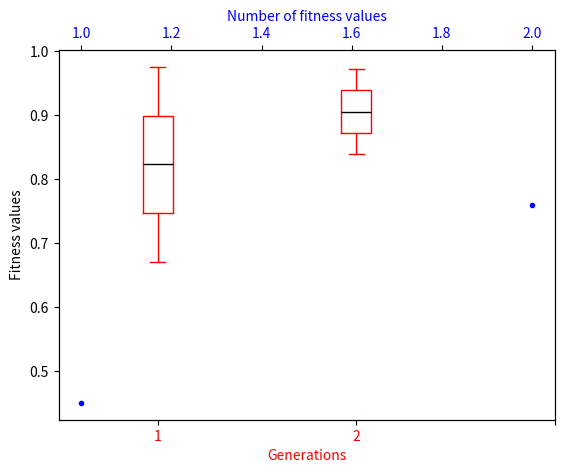

Write the Python code that produced this figure.
import matplotlib.pyplot as plt
import numpy as np

max_fitness_values = [0.9751, 0.9715]
median_fitness_values = [0.822950005531311, 0.9053999781608582]
min_fitness_values = [0.6708, 0.8393]

# plotting results
fig, ax1 = plt.subplots()

ax1.set_xlabel("Generations", color="r")
ax1.set_ylabel("Fitness values")
bp = ax1.boxplot([[max_fitness_values[i], median_fitness_values[i], min_fitness_values[i]] for i in range(2)], boxprops=dict(color="red"), capprops=dict(color="red"), whiskerprops=dict(color="red"), medianprops=dict(color="black"))
ax1.tick_params(axis='x', labelcolor="r")
plt.xticks([i for i in range(1, 3+1)])

ax2 = ax1.twiny()

ax2.set_xlabel("Number of fitness values", color="b")
ax2.plot([1, 2], [0.45, 0.76], '.', label= "All fitness values", color="b")
ax2.tick_params(axis='x', labelcolor="b")

plt.show()


